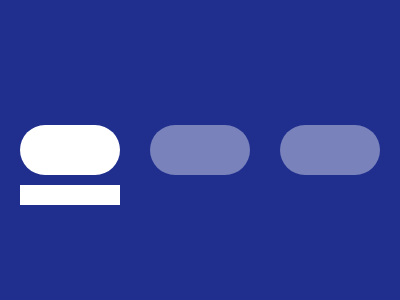

Reproduce this picture with HTML and CSS.

<p><p a>
<style>
  *{
    margin:0;
    background:#202F8E;
    position:fixed;
  }
  p{
    width:100;
    height:20;
    background:#fff;
    margin:185 20;
  }
  [a]{
    height:50;
    margin:125 20;
    border-radius:40px;
    box-shadow:130px 0#7982BB,260px 0#7982BB;
  }
</style>